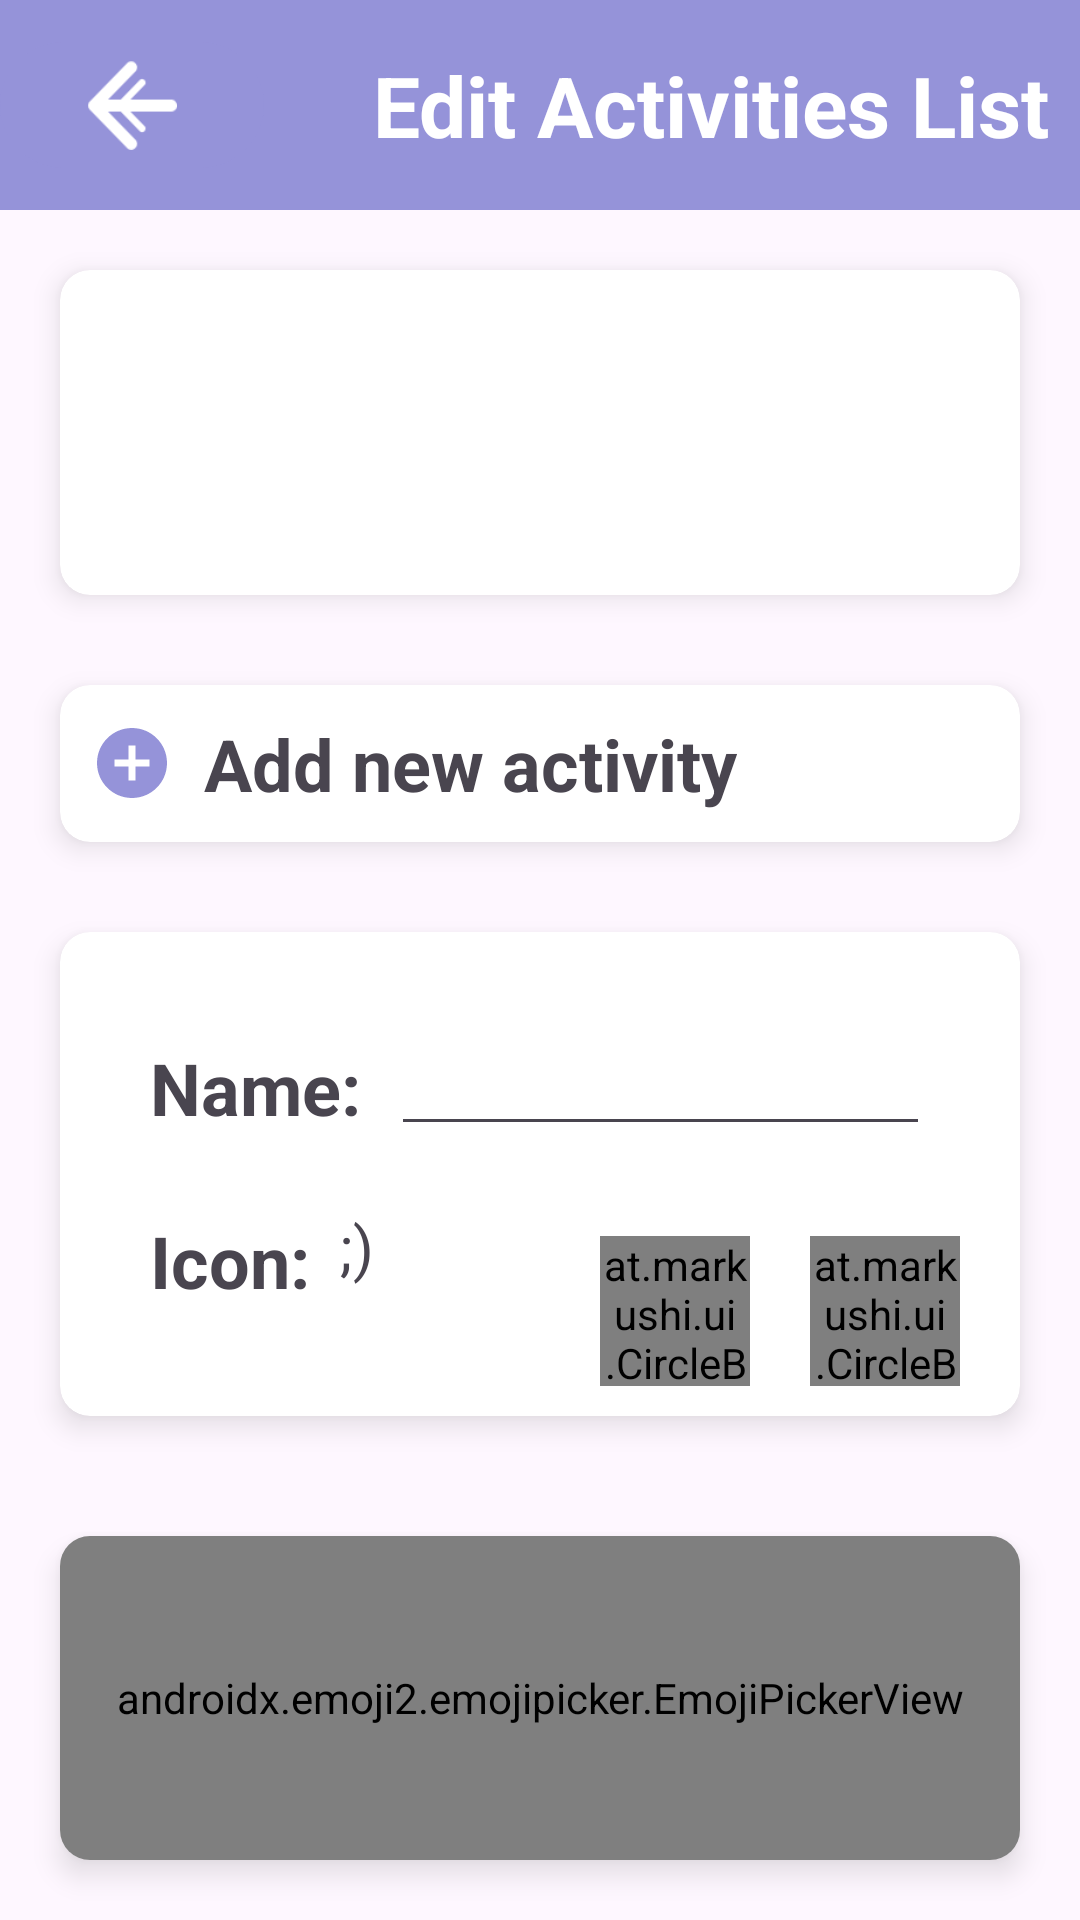

Here is an Android app screen rendered from its layout file. Give the layout XML and the strings, colors and styles it references.
<!-- AndroidManifest.xml: application theme Theme.SenProject -->
<!-- res/layout/fragment_edit_activities.xml -->
<?xml version="1.0" encoding="utf-8"?>
<androidx.constraintlayout.widget.ConstraintLayout xmlns:android="http://schemas.android.com/apk/res/android"
    xmlns:tools="http://schemas.android.com/tools"
    android:layout_width="match_parent"
    android:layout_height="match_parent"
    xmlns:app="http://schemas.android.com/apk/res-auto"
    tools:context=".ui.fragments.EditActivities">

    <androidx.constraintlayout.widget.ConstraintLayout
        android:id="@+id/top_bar"
        android:layout_width="match_parent"
        android:layout_height="wrap_content"
        app:layout_constraintTop_toTopOf="parent"
        app:layout_constraintStart_toStartOf="parent"
        app:layout_constraintEnd_toEndOf="parent"
        android:background="@color/main_background"
        android:orientation="horizontal">

        <com.google.android.material.button.MaterialButton
            android:id="@+id/btn_back"
            android:layout_width="wrap_content"
            android:layout_height="wrap_content"
            android:layout_marginTop="10dp"
            android:layout_marginBottom="10dp"
            app:layout_constraintStart_toStartOf="parent"
            app:layout_constraintTop_toTopOf="parent"
            app:layout_constraintBottom_toBottomOf="parent"
            app:icon="@drawable/ic_arrow_back"
            app:iconSize="30dp"
            app:iconPadding="0dp"
            app:iconGravity="textStart"
            android:backgroundTint="@color/main_background"
            />

        <TextView
            android:layout_width="wrap_content"
            android:layout_height="wrap_content"
            android:layout_margin="10dp"

            app:layout_constraintTop_toTopOf="parent"
            app:layout_constraintEnd_toEndOf="parent"
            app:layout_constraintBottom_toBottomOf="parent"

            android:text="@string/edit_activities_list"
            android:textSize="28sp"
            android:textStyle="bold"
            android:textColor="@color/white"
            />
    </androidx.constraintlayout.widget.ConstraintLayout>

    <androidx.cardview.widget.CardView
        android:id="@+id/cv_activities_list"
        android:layout_width="match_parent"
        android:layout_height="0dp"

        app:layout_constraintTop_toBottomOf="@id/top_bar"
        app:layout_constraintBottom_toTopOf="@id/cv_add_button"
        app:layout_constraintStart_toStartOf="parent"
        app:layout_constraintEnd_toEndOf="parent"

        android:padding="10dp"
        android:layout_marginEnd="20dp"
        android:layout_marginStart="20dp"
        android:layout_marginTop="20dp"
        android:layout_marginBottom="20dp"
        android:outlineSpotShadowColor="@color/secondary_text"
        android:outlineAmbientShadowColor="@color/secondary_text"
        app:cardElevation="5dp"
        app:cardCornerRadius="10dp"
        >

        <androidx.recyclerview.widget.RecyclerView
            android:id="@+id/rv_activities"
            android:layout_width="match_parent"
            android:layout_height="match_parent"
            app:layoutManager="androidx.recyclerview.widget.LinearLayoutManager"
            tools:listitem="@layout/activities_item"
            />

    </androidx.cardview.widget.CardView>

    <androidx.cardview.widget.CardView
        android:id="@+id/cv_add_button"
        android:layout_width="match_parent"
        android:layout_height="wrap_content"

        app:layout_constraintTop_toBottomOf="@id/cv_activities_list"
        app:layout_constraintBottom_toTopOf="@id/cv_add_edit"
        app:layout_constraintStart_toStartOf="parent"
        app:layout_constraintEnd_toEndOf="parent"

        android:padding="10dp"
        android:layout_marginEnd="20dp"
        android:layout_marginStart="20dp"
        android:layout_marginTop="10dp"
        android:layout_marginBottom="10dp"

        android:outlineSpotShadowColor="@color/secondary_text"
        android:outlineAmbientShadowColor="@color/secondary_text"
        app:cardElevation="5dp"
        app:cardCornerRadius="10dp"
        >

        <LinearLayout
            android:layout_width="wrap_content"
            android:layout_height="wrap_content"
            android:orientation="horizontal"
            android:layout_marginStart="10dp"
            >

            <ImageView
                android:layout_width="28dp"
                android:layout_height="28dp"
                app:srcCompat="@drawable/ic_add_entry"
                android:layout_gravity="center"
                app:tint="@color/main_background"
                />

            <TextView
                android:layout_width="wrap_content"
                android:layout_height="wrap_content"
                android:layout_margin="10dp"
                android:text="@string/add_new_activity"
                android:textSize="24sp"
                android:textStyle="bold|normal"
                />
        </LinearLayout>

    </androidx.cardview.widget.CardView>

    <androidx.cardview.widget.CardView
        android:id="@+id/cv_add_edit"
        android:layout_width="match_parent"
        android:layout_height="wrap_content"

        app:layout_constraintTop_toBottomOf="@id/cv_add_button"
        app:layout_constraintBottom_toTopOf="@id/cv_emoji"
        app:layout_constraintStart_toStartOf="parent"
        app:layout_constraintEnd_toEndOf="parent"

        android:padding="10dp"
        android:layout_marginEnd="20dp"
        android:layout_marginStart="20dp"
        android:layout_marginTop="20dp"
        android:layout_marginBottom="20dp"

        android:outlineSpotShadowColor="@color/secondary_text"
        android:outlineAmbientShadowColor="@color/secondary_text"
        app:cardElevation="5dp"
        app:cardCornerRadius="10dp"
        >

        <androidx.constraintlayout.widget.ConstraintLayout
            android:layout_width="match_parent"
            android:layout_height="wrap_content"
            android:layout_margin="20dp"
            >

            <TextView
                android:id="@+id/tv_name"
                android:layout_width="wrap_content"
                android:layout_height="wrap_content"
                android:layout_margin="10dp"

                app:layout_constraintStart_toStartOf="parent"
                app:layout_constraintTop_toTopOf="parent"
                app:layout_constraintBottom_toTopOf="@id/tv_icon"
                android:text="@string/nameActivities"
                android:textSize="24sp"
                android:textStyle="bold|normal"
                />

            <EditText
                android:id="@+id/et_name"
                android:layout_width="0dp"
                android:layout_height="wrap_content"
                android:layout_margin="10dp"

                app:layout_constraintTop_toTopOf="parent"
                app:layout_constraintBottom_toTopOf="@id/iv_icon"
                app:layout_constraintStart_toEndOf="@id/tv_name"
                app:layout_constraintEnd_toEndOf="parent"
                />

            <TextView
                android:id="@+id/tv_icon"
                android:layout_width="wrap_content"
                android:layout_height="wrap_content"
                android:layout_margin="10dp"

                app:layout_constraintStart_toStartOf="parent"
                app:layout_constraintTop_toBottomOf="@id/tv_name"
                app:layout_constraintBottom_toBottomOf="parent"

                android:text="@string/icon_activities_choice"
                android:textSize="24sp"
                android:textStyle="bold|normal"
                />

            <TextView
                android:id="@+id/iv_icon"
                android:layout_width="40dp"
                android:layout_height="40dp"
                android:layout_margin="10dp"

                app:layout_constraintTop_toBottomOf="@id/et_name"
                app:layout_constraintStart_toEndOf="@id/tv_icon"
                app:layout_constraintBottom_toBottomOf="parent"

                android:text=";)"
                android:textSize="20sp"
                />

        </androidx.constraintlayout.widget.ConstraintLayout>

        <LinearLayout
            android:layout_width="wrap_content"
            android:layout_height="wrap_content"
            android:orientation="horizontal"
            android:layout_gravity="bottom|end"
            >

            <at.markushi.ui.CircleButton
                android:id="@+id/btn_confirm"
                android:layout_width="50dp"
                android:layout_height="50dp"
                android:layout_marginStart="10dp"
                android:layout_marginBottom="10dp"
                android:layout_marginEnd="10dp"

                app:cb_color="@color/white"
                android:src="@drawable/ic_confirm"
                />

            <at.markushi.ui.CircleButton
                android:id="@+id/btn_cancel"
                android:layout_width="50dp"
                android:layout_height="50dp"
                android:layout_marginStart="10dp"
                android:layout_marginBottom="10dp"
                android:layout_marginEnd="20dp"

                app:cb_color="@color/white"
                android:src="@drawable/ic_cancel"
                />

        </LinearLayout>
    </androidx.cardview.widget.CardView>

    <androidx.cardview.widget.CardView
        android:id="@+id/cv_emoji"
        android:layout_width="match_parent"
        android:layout_height="0dp"

        app:layout_constraintTop_toBottomOf="@id/cv_add_edit"
        app:layout_constraintBottom_toBottomOf="parent"
        app:layout_constraintStart_toStartOf="parent"
        app:layout_constraintEnd_toEndOf="parent"

        android:padding="10dp"
        android:layout_marginEnd="20dp"
        android:layout_marginStart="20dp"
        android:layout_marginTop="20dp"
        android:layout_marginBottom="20dp"

        android:outlineSpotShadowColor="@color/secondary_text"
        android:outlineAmbientShadowColor="@color/secondary_text"
        app:cardElevation="5dp"
        app:cardCornerRadius="10dp"
        >

        <androidx.emoji2.emojipicker.EmojiPickerView
            android:id="@+id/emoji_picker"
            android:layout_width="match_parent"
            android:layout_height="match_parent"
            />
    </androidx.cardview.widget.CardView>
</androidx.constraintlayout.widget.ConstraintLayout>
<!-- res/layout/activities_item.xml (included above) -->
<?xml version="1.0" encoding="utf-8"?>
<androidx.constraintlayout.widget.ConstraintLayout xmlns:android="http://schemas.android.com/apk/res/android"
    android:layout_width="match_parent"
    android:layout_height="wrap_content"
    xmlns:app="http://schemas.android.com/apk/res-auto"
    android:orientation="horizontal"
    android:layout_margin="10dp">

    <CheckBox
        android:id="@+id/cb_activities"
        android:layout_width="wrap_content"
        android:layout_height="wrap_content"

        app:layout_constraintStart_toStartOf="parent"
        app:layout_constraintTop_toTopOf="parent"
        app:layout_constraintBottom_toBottomOf="parent"
        app:layout_constraintEnd_toStartOf="@id/icon"

        android:buttonTint="@color/main_background"
        />

    <TextView
        android:id="@+id/icon"
        android:layout_width="wrap_content"
        android:layout_height="wrap_content"
        android:layout_marginEnd="10dp"

        app:layout_constraintTop_toTopOf="parent"
        app:layout_constraintBottom_toBottomOf="parent"
        app:layout_constraintEnd_toStartOf="@id/tv_activities"
        app:layout_constraintStart_toEndOf="@id/cb_activities"

        android:text=":D"
        android:textSize="24sp"
        />

    <TextView
        android:id="@+id/tv_activities"
        android:layout_width="wrap_content"
        android:layout_height="wrap_content"
        android:layout_marginStart="10dp"
        android:layout_gravity="center"

        app:layout_constraintTop_toTopOf="parent"
        app:layout_constraintBottom_toBottomOf="parent"
        app:layout_constraintStart_toEndOf="@id/icon"

        android:text="@string/activities"
        android:textSize="20sp"
        android:lines="1"
        />

    <ImageView
        android:id="@+id/delete"
        android:layout_width="wrap_content"
        android:layout_height="wrap_content"

        app:layout_constraintStart_toEndOf="@id/tv_activities"
        app:layout_constraintTop_toTopOf="parent"
        app:layout_constraintBottom_toBottomOf="parent"
        app:layout_constraintEnd_toEndOf="parent"

        app:srcCompat="@drawable/ic_delete"
        android:scaleX="0.6"
        android:scaleY="0.6"
        android:layout_marginEnd="20dp"
        />

</androidx.constraintlayout.widget.ConstraintLayout>
<!-- resources referenced by this layout -->
<resources>
  <color name="main_background">#9593D9</color>
  <color name="secondary_text">#727272</color>
  <color name="white">#FFFFFFFF</color>
  <!-- drawable ic_add_entry (drawable) -->
  <vector android:height="24dp" android:tint="#070706"
      android:viewportHeight="24" android:viewportWidth="24"
      android:width="24dp" xmlns:android="http://schemas.android.com/apk/res/android">
      <path android:fillColor="@android:color/white" android:pathData="M12,2C6.48,2 2,6.48 2,12s4.48,10 10,10 10,-4.48 10,-10S17.52,2 12,2zM17,13h-4v4h-2v-4L7,13v-2h4L11,7h2v4h4v2z"/>
  </vector>
  <!-- drawable ic_arrow_back: png bitmap (drawable, 564 bytes) -->
  <!-- drawable ic_cancel: png bitmap (drawable, 1149 bytes) -->
  <!-- drawable ic_confirm: png bitmap (drawable, 990 bytes) -->
  <!-- drawable ic_delete: png bitmap (drawable, 423 bytes) -->
  <string name="activities">activities</string>
  <string name="add_new_activity">Add new activity</string>
  <string name="edit_activities_list">Edit Activities List</string>
  <string name="icon_activities_choice">Icon:</string>
  <string name="nameActivities">Name:</string>
  <style name="Theme.SenProject" parent="Base.Theme.SenProject" />
  <style name="Base.Theme.SenProject" parent="Theme.Material3.Light.NoActionBar">
          
          
      </style>
</resources>
